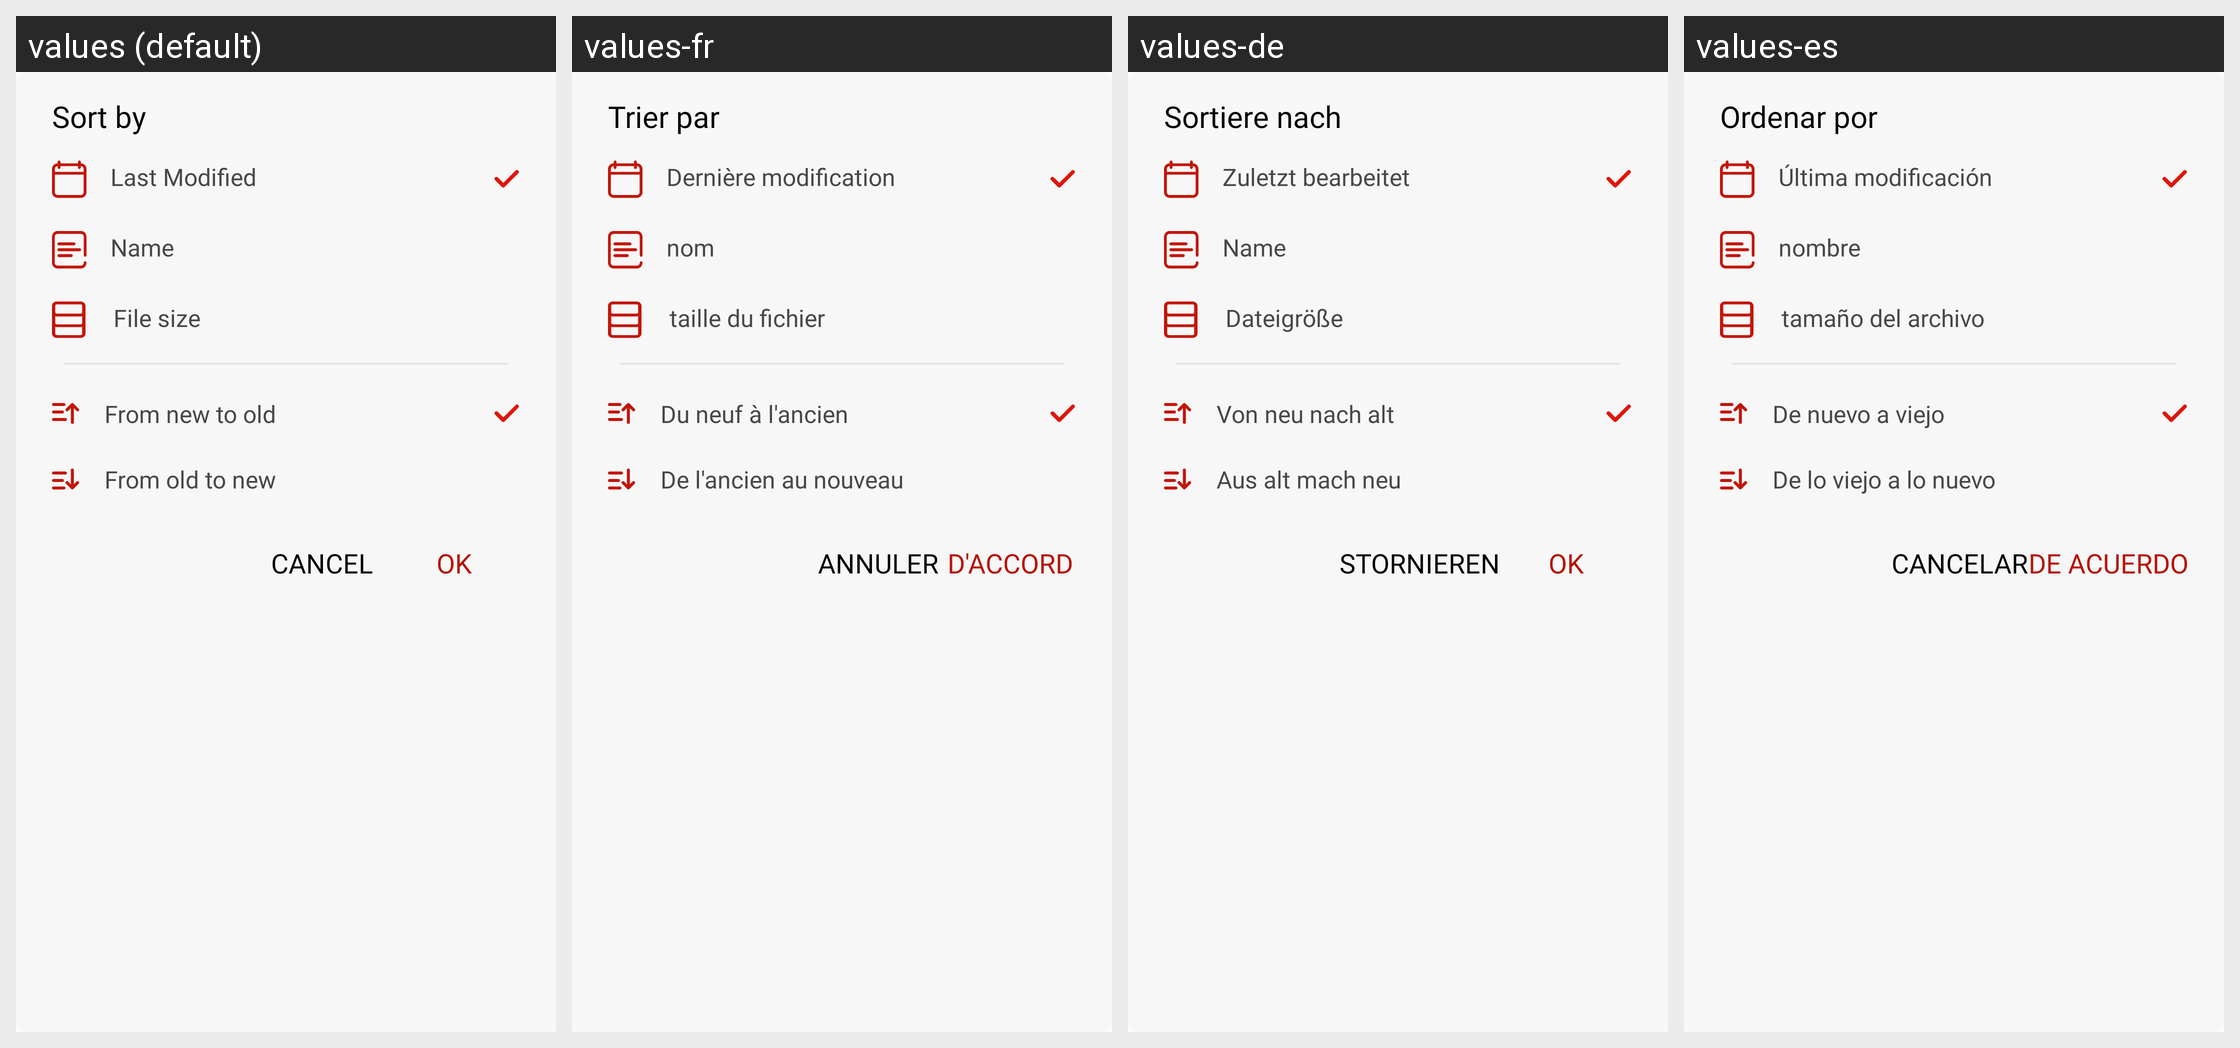

The same Android screen rendered under several of its app's locales, left to right. List the strings drawn on it with the default value and each locale's translation.
Android screen res/layout/sortby_dailog.xml rendered under 4 locales, left to right: values (default), values-fr, values-de, values-es. Device: Nexus 5 (rendered at 1080×1920; each locale shown at half size, 540×960, under a caption strip naming it); theme Theme.Bottomnavpdf.
Other locales in the repository, not shown: values-ar, values-hi, values-ja, values-tr, values-zh-rCN.
Strings drawn on this screen, with the default value and each locale's value (text and hints the layout hard-codes, and strings that could not be matched under every locale, appear in the picture but are not listed):

sort_by
  values: Sort by
  values-fr: Trier par
  values-de: Sortiere nach
  values-es: Ordenar por

last_modified
  values: Last Modified
  values-fr: Dernière modification
  values-de: Zuletzt bearbeitet
  values-es: Última modificación

name
  values: Name
  values-fr: nom
  values-de: Name
  values-es: nombre

file_size
  values: File size
  values-fr: taille du fichier
  values-de: Dateigröße
  values-es: tamaño del archivo

from_new_to_old
  values: From new to old
  values-fr: Du neuf à l'ancien
  values-de: Von neu nach alt
  values-es: De nuevo a viejo

from_old_to_new
  values: From old to new
  values-fr: De l'ancien au nouveau
  values-de: Aus alt mach neu
  values-es: De lo viejo a lo nuevo

cancel
  values: Cancel
  values-fr: Annuler
  values-de: Stornieren
  values-es: Cancelar

ok
  values: OK
  values-fr: D'ACCORD
  values-de: OK
  values-es: DE ACUERDO
